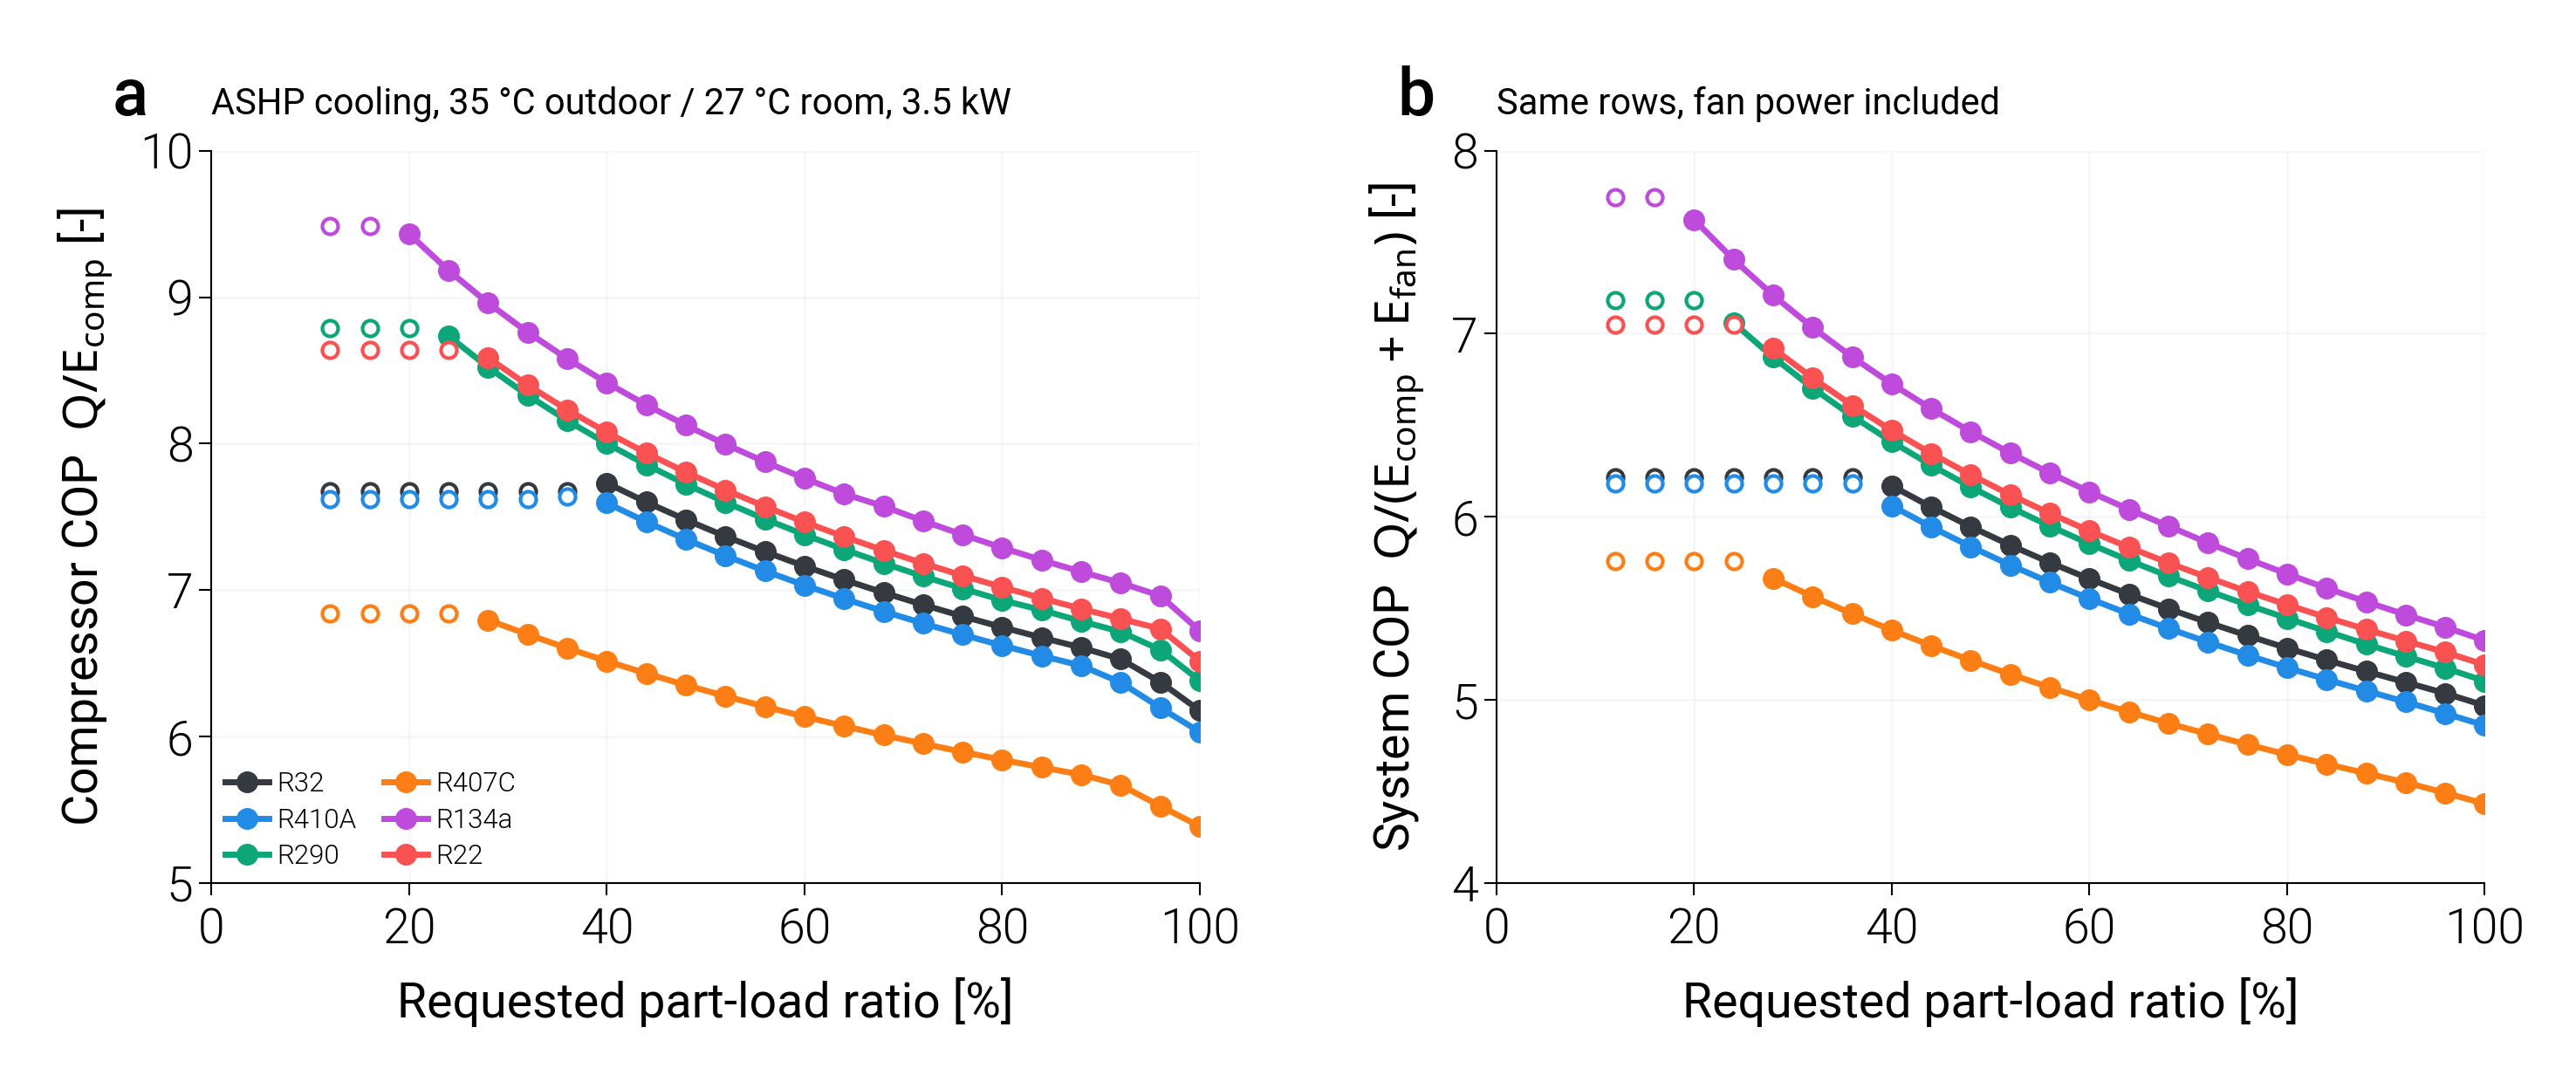

The table this chart was drawn from, first rows:
pass, case, refrigerant, PLR_requested, speed_bound, COP_comp, COP_sys, W_comp, W_fan, W_tot
fixed_disp, ASHP_cooling, R32, 1.0, , 6.175, 4.968, 566.8, 137.8, 704.6
fixed_disp, ASHP_cooling, R32, 0.96, , 6.37, 5.035, 527.4, 139.9, 667.3
fixed_disp, ASHP_cooling, R32, 0.92, , 6.527, 5.095, 493.3, 138.6, 631.9
fixed_disp, ASHP_cooling, R32, 0.88, , 6.606, 5.155, 466.2, 131.3, 597.5
fixed_disp, ASHP_cooling, R32, 0.84, , 6.674, 5.217, 440.5, 123, 563.5
fixed_disp, ASHP_cooling, R32, 0.8, , 6.745, 5.282, 415.1, 115, 530.1
fixed_disp, ASHP_cooling, R32, 0.76, , 6.82, 5.35, 390, 107.1, 497.2
fixed_disp, ASHP_cooling, R32, 0.72, , 6.899, 5.422, 365.3, 99.5, 464.8
fixed_disp, ASHP_cooling, R32, 0.68, , 6.982, 5.497, 340.9, 92.05, 432.9
fixed_disp, ASHP_cooling, R32, 0.64, , 7.07, 5.577, 316.9, 84.82, 401.7
fixed_disp, ASHP_cooling, R32, 0.6, , 7.163, 5.661, 293.2, 77.79, 371
fixed_disp, ASHP_cooling, R32, 0.56, , 7.261, 5.75, 269.9, 70.96, 340.9
fixed_disp, ASHP_cooling, R32, 0.52, , 7.366, 5.844, 247.1, 64.34, 311.4
fixed_disp, ASHP_cooling, R32, 0.48, , 7.479, 5.945, 224.6, 57.95, 282.6
fixed_disp, ASHP_cooling, R32, 0.44, , 7.6, 6.053, 202.6, 51.77, 254.4
fixed_disp, ASHP_cooling, R32, 0.4, , 7.73, 6.169, 181.1, 45.83, 226.9
fixed_disp, ASHP_cooling, R32, 0.36, min, 7.676, 6.217, 174.5, 40.94, 215.5
fixed_disp, ASHP_cooling, R32, 0.32, min, 7.676, 6.217, 174.5, 40.94, 215.5
fixed_disp, ASHP_cooling, R32, 0.28, min, 7.676, 6.217, 174.5, 40.94, 215.5
fixed_disp, ASHP_cooling, R32, 0.24, min, 7.676, 6.217, 174.5, 40.94, 215.5
fixed_disp, ASHP_cooling, R32, 0.2, min, 7.676, 6.217, 174.5, 40.94, 215.5
fixed_disp, ASHP_cooling, R32, 0.16, min, 7.676, 6.217, 174.5, 40.94, 215.5
fixed_disp, ASHP_cooling, R32, 0.12, min, 7.676, 6.217, 174.5, 40.94, 215.5
fixed_disp, ASHP_cooling, R410A, 1.0, , 6.03, 4.859, 580.5, 139.8, 720.3
fixed_disp, ASHP_cooling, R410A, 0.96, , 6.196, 4.925, 542.3, 139.9, 682.2
fixed_disp, ASHP_cooling, R410A, 0.92, , 6.368, 4.988, 505.7, 139.8, 645.5
fixed_disp, ASHP_cooling, R410A, 0.88, , 6.483, 5.049, 475.1, 134.9, 610.1
fixed_disp, ASHP_cooling, R410A, 0.84, , 6.55, 5.111, 448.9, 126.4, 575.3
fixed_disp, ASHP_cooling, R410A, 0.8, , 6.62, 5.175, 423, 118.1, 541
fixed_disp, ASHP_cooling, R410A, 0.76, , 6.694, 5.243, 397.4, 109.9, 507.3
fixed_disp, ASHP_cooling, R410A, 0.72, , 6.771, 5.315, 372.1, 102, 474.2
fixed_disp, ASHP_cooling, R410A, 0.68, , 6.854, 5.39, 347.3, 94.33, 441.6
fixed_disp, ASHP_cooling, R410A, 0.64, , 6.94, 5.469, 322.8, 86.84, 409.6
fixed_disp, ASHP_cooling, R410A, 0.6, , 7.032, 5.553, 298.6, 79.57, 378.2
fixed_disp, ASHP_cooling, R410A, 0.56, , 7.13, 5.641, 274.9, 72.53, 347.4
fixed_disp, ASHP_cooling, R410A, 0.52, , 7.234, 5.736, 251.6, 65.73, 317.3
fixed_disp, ASHP_cooling, R410A, 0.48, , 7.345, 5.836, 228.7, 59.13, 287.8
fixed_disp, ASHP_cooling, R410A, 0.44, , 7.465, 5.944, 206.3, 52.78, 259.1
fixed_disp, ASHP_cooling, R410A, 0.4, , 7.594, 6.06, 184.4, 46.67, 231
fixed_disp, ASHP_cooling, R410A, 0.36, min, 7.64, 6.182, 164.9, 38.9, 203.8
fixed_disp, ASHP_cooling, R410A, 0.32, min, 7.618, 6.182, 165.1, 38.36, 203.5
fixed_disp, ASHP_cooling, R410A, 0.28, min, 7.618, 6.182, 165.1, 38.36, 203.5
fixed_disp, ASHP_cooling, R410A, 0.24, min, 7.618, 6.182, 165.1, 38.36, 203.5
fixed_disp, ASHP_cooling, R410A, 0.2, min, 7.618, 6.182, 165.1, 38.36, 203.5
fixed_disp, ASHP_cooling, R410A, 0.16, min, 7.618, 6.182, 165.1, 38.36, 203.5
fixed_disp, ASHP_cooling, R410A, 0.12, min, 7.618, 6.182, 165.1, 38.36, 203.5
fixed_disp, ASHP_cooling, R290, 1.0, , 6.38, 5.102, 548.6, 137.4, 686
fixed_disp, ASHP_cooling, R290, 0.96, , 6.592, 5.173, 509.7, 139.8, 649.6
fixed_disp, ASHP_cooling, R290, 0.92, , 6.714, 5.237, 479.6, 135.3, 614.9
fixed_disp, ASHP_cooling, R290, 0.88, , 6.786, 5.304, 453.9, 126.9, 580.7
fixed_disp, ASHP_cooling, R290, 0.84, , 6.862, 5.373, 428.4, 118.7, 547.1
fixed_disp, ASHP_cooling, R290, 0.8, , 6.93, 5.445, 404.1, 110.1, 514.2
fixed_disp, ASHP_cooling, R290, 0.76, , 7.009, 5.518, 379.5, 102.5, 482.1
fixed_disp, ASHP_cooling, R290, 0.72, , 7.093, 5.595, 355.3, 95.16, 450.4
fixed_disp, ASHP_cooling, R290, 0.68, , 7.182, 5.676, 331.4, 87.97, 419.3
fixed_disp, ASHP_cooling, R290, 0.64, , 7.277, 5.761, 307.8, 80.98, 388.8
fixed_disp, ASHP_cooling, R290, 0.6, , 7.377, 5.852, 284.7, 74.2, 358.9
fixed_disp, ASHP_cooling, R290, 0.56, , 7.484, 5.949, 261.9, 67.6, 329.5
fixed_disp, ASHP_cooling, R290, 0.52, , 7.599, 6.052, 239.5, 61.23, 300.7
fixed_disp, ASHP_cooling, R290, 0.48, , 7.722, 6.162, 217.6, 55.06, 272.6
... 78 more rows
